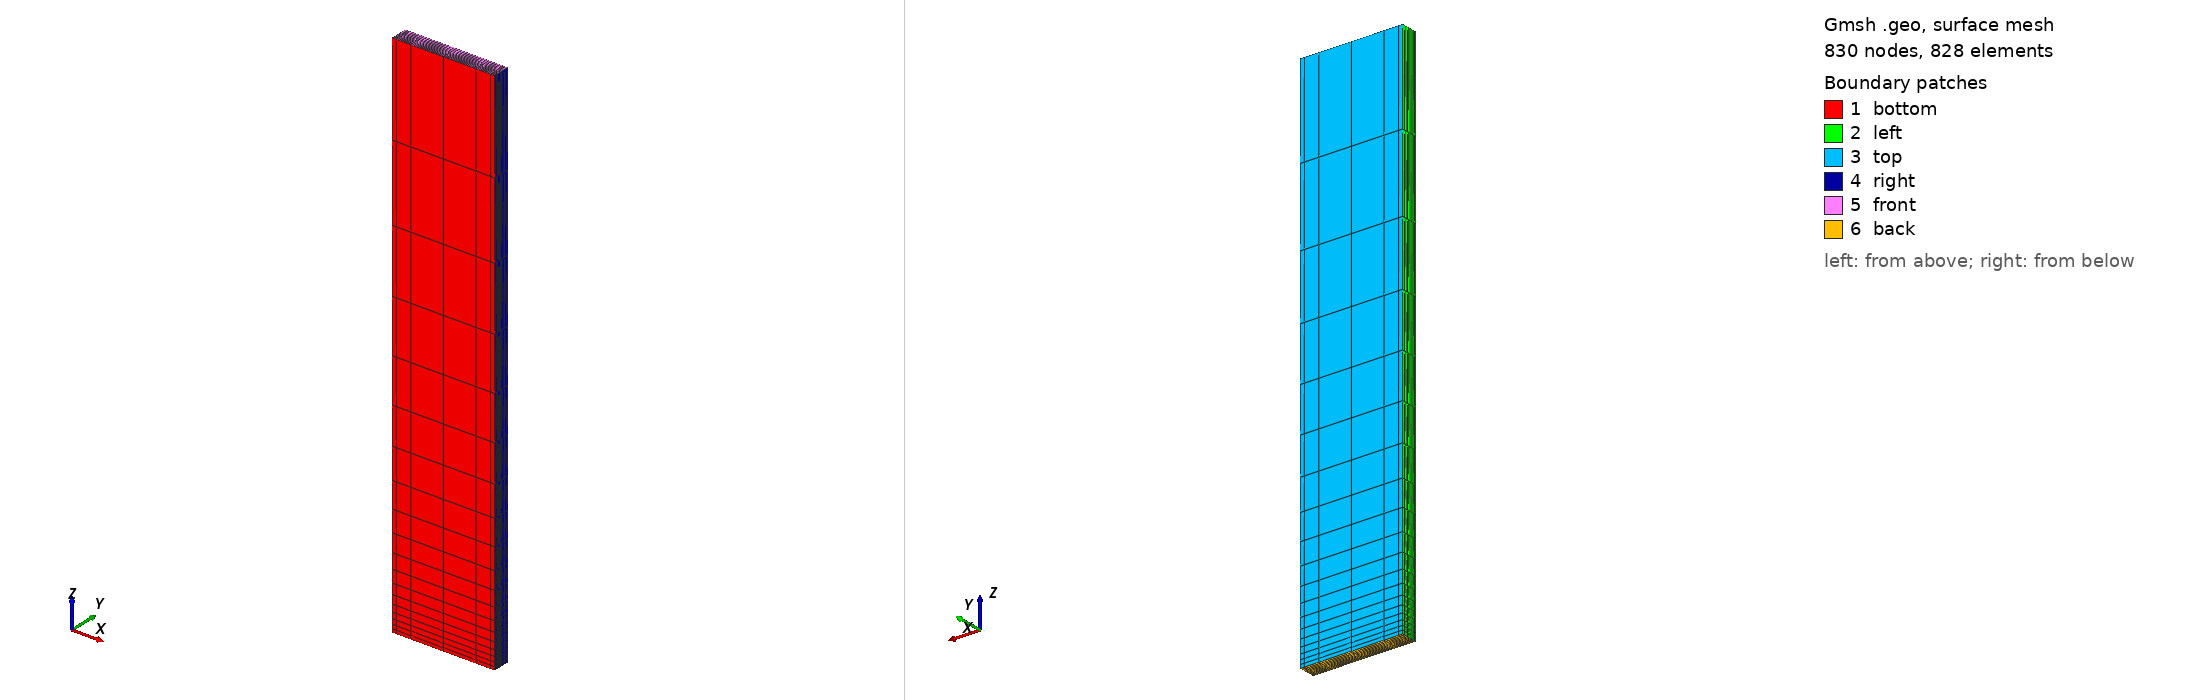

Gmsh geometry script, surface-meshed: 830 nodes, 828 surface elements. Boundary patches (legend numbers): 1 bottom, 2 left, 3 top, 4 right, 5 front, 6 back. Left view from above one corner, right view from below the opposite corner. Legend entries are the model's physical surfaces. The drawing asked Gmsh for element sizes between 1% and 20% of the model's largest extent; the script's own settings can give other sizes.

=== half-fuel-channel-msre-dimensions.geo (drawn) ===
Geometry.CopyMeshingMethod = 1;
// Mesh.RandomFactor = 1e-6;
fuel_width = 3.048;
fuel_height = .508;
// fuel_length = 162.56;
fuel_length = 16;
lc = .1 * fuel_length;

Point(1) = {0, 0, 0, lc};
Point(2) = {0, 0, fuel_length, lc};

// z-normal
Line(1) = {1, 2};

//+
Point(3) = {fuel_width, 0, 0, 1.0};
//+
Point(4) = {fuel_width, fuel_height, 0, 1.0};
//+
Point(5) = {0, fuel_height, 0, 1.0};
//+
Point(6) = {fuel_width, fuel_height, fuel_length, 1.0};
//+
Point(7) = {fuel_width, 0, fuel_length, 1.0};
//+
Point(8) = {0, fuel_height, fuel_length, 1.0};
//+
Line(2) = {1, 5};
//+
Line(3) = {5, 4};
//+
Line(4) = {4, 3};
//+ z-normal
Line(5) = {3, 7};
//+
Line(6) = {3, 1};
//+ z-normal
Line(7) = {4, 6};
//+
Line(8) = {6, 7};
//+
Line(9) = {7, 2};
//+
Line(10) = {2, 8};
//+
Line(11) = {8, 6};
//+ z-normal
Line(12) = {5, 8};

// z lines
// Transfinite Line{1, 5, 7, 12} = 31 Using Progression 1.3;
Transfinite Line{1, 5, 7, 12} = 20 Using Progression 1.2;
// x lines
Transfinite Line{3, 6, 9, 11} = 7 Using Bump 0.05;
// y lines
// Transfinite Line {2, -4, -8, 10} = 13 Using Progression 1.1;
Transfinite Line {2, -4, -8, 10} = 13 Using Progression 1.1;


// Point(3) = {fuel_width / 2., fuel_height / 2., 0, lc};
//+
Line Loop(13) = {5, 9, -1, -6};
//+
Plane Surface(14) = {13};
//+
Line Loop(15) = {2, 12, -10, -1};
//+
Plane Surface(16) = {15};
//+
Line Loop(17) = {11, -7, -3, 12};
//+
Plane Surface(18) = {17};
//+
Line Loop(19) = {7, 8, -5, -4};
//+
Plane Surface(20) = {19};
//+
Line Loop(21) = {8, 9, 10, 11};
//+
Plane Surface(22) = {21};
//+
Line Loop(23) = {3, 4, 6, 2};
//+
Plane Surface(24) = {23};
//+
Surface Loop(25) = {18, 22, 20, 14, 16, 24};
//+
Volume(26) = {25};

Transfinite Surface{14, 16, 18, 20, 22, 24};
Recombine Surface{14, 16, 18, 20, 22, 24};
Transfinite Volume{26};
Recombine Volume{26};
//+
Physical Surface("left") = {16};
//+
Physical Surface("right") = {20};
//+
Physical Surface("top") = {18};
//+
Physical Surface("bottom") = {14};
//+
Physical Surface("back") = {24};
//+
Physical Surface("front") = {22};
//+
Physical Volume(0) = {26};

Physical Point("corner") = {1};
